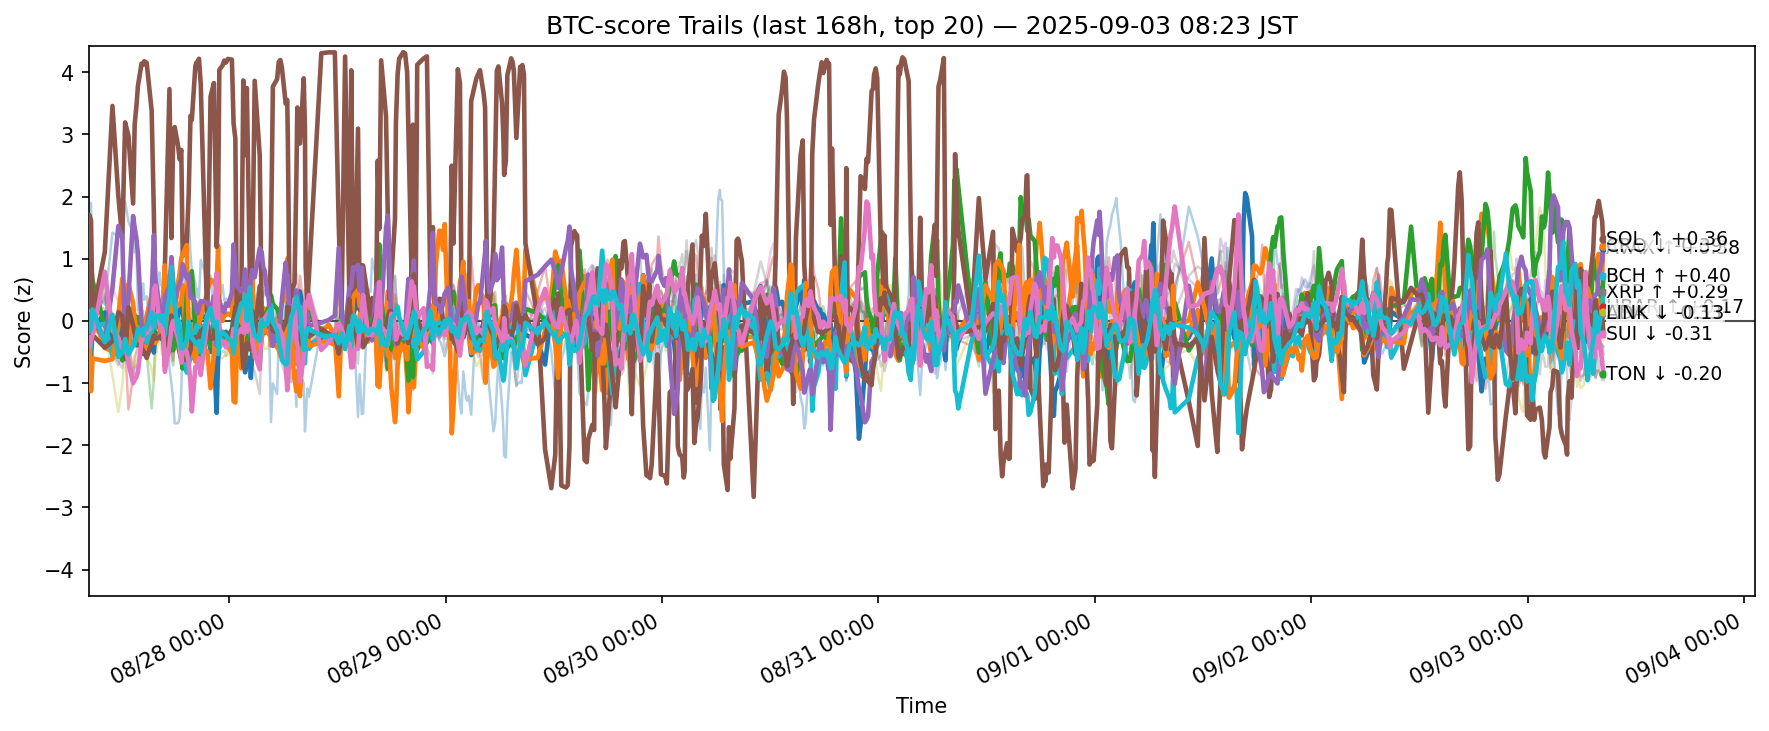

Source data for this figure (header and first rows):
ts, side, symbol, score
2025-08-26 23:25:00.405218+00:00, btc, ADA, -0.1319
2025-08-26 23:25:00.405218+00:00, btc, AVAX, 0.1707
2025-08-26 23:25:00.405218+00:00, btc, BCH, 0.7599
2025-08-26 23:25:00.405218+00:00, btc, BNB, 0.04378
2025-08-26 23:25:00.405218+00:00, btc, BTC, -0.1448
2025-08-26 23:25:00.405218+00:00, btc, CRO, 0.2329
2025-08-26 23:25:00.405218+00:00, btc, DOGE, -0.08136
2025-08-26 23:25:00.405218+00:00, btc, ETH, 0.4807
2025-08-26 23:25:00.405218+00:00, btc, HBAR, -0.4045
2025-08-26 23:25:00.405218+00:00, btc, HYPE, 0.1847
2025-08-26 23:25:00.405218+00:00, btc, LINK, 0.1399
2025-08-26 23:25:00.405218+00:00, btc, LTC, -0.05639
2025-08-26 23:25:00.405218+00:00, btc, SHIB, -0.2354
2025-08-26 23:25:00.405218+00:00, btc, SOL, 0.09953
2025-08-26 23:25:00.405218+00:00, btc, SUI, -0.1341
2025-08-26 23:25:00.405218+00:00, btc, TON, -0.2686
2025-08-26 23:25:00.405218+00:00, btc, TRX, -0.2455
2025-08-26 23:25:00.405218+00:00, btc, UNI, -0.009561
2025-08-26 23:25:00.405218+00:00, btc, XLM, -0.3975
2025-08-26 23:25:00.405218+00:00, btc, XRP, -0.05844
2025-08-26 23:29:51.448340+00:00, btc, ADA, -0.2656
2025-08-26 23:29:51.448340+00:00, btc, AVAX, 0.3959
2025-08-26 23:29:51.448340+00:00, btc, BCH, 1.341
2025-08-26 23:29:51.448340+00:00, btc, BNB, -0.1269
2025-08-26 23:29:51.448340+00:00, btc, BTC, -0.1556
2025-08-26 23:29:51.448340+00:00, btc, CRO, 1.705
2025-08-26 23:29:51.448340+00:00, btc, DOGE, -0.2766
2025-08-26 23:29:51.448340+00:00, btc, ETH, 0.6912
2025-08-26 23:29:51.448340+00:00, btc, HBAR, -0.551
2025-08-26 23:29:51.448340+00:00, btc, HYPE, -0.0768
2025-08-26 23:29:51.448340+00:00, btc, LINK, -0.1832
2025-08-26 23:29:51.448340+00:00, btc, LTC, -0.112
2025-08-26 23:29:51.448340+00:00, btc, SHIB, -0.6197
2025-08-26 23:29:51.448340+00:00, btc, SOL, 0.1009
2025-08-26 23:29:51.448340+00:00, btc, SUI, -0.2899
2025-08-26 23:29:51.448340+00:00, btc, TON, -0.4033
2025-08-26 23:29:51.448340+00:00, btc, TRX, -0.4559
2025-08-26 23:29:51.448340+00:00, btc, UNI, 0.1597
2025-08-26 23:29:51.448340+00:00, btc, XLM, -0.7625
2025-08-26 23:29:51.448340+00:00, btc, XRP, -0.1712
2025-08-26 23:40:40.817669+00:00, btc, ADA, -0.5938
2025-08-26 23:40:40.817669+00:00, btc, AVAX, 0.09814
2025-08-26 23:40:40.817669+00:00, btc, BCH, 0.901
2025-08-26 23:40:40.817669+00:00, btc, BNB, -0.2672
2025-08-26 23:40:40.817669+00:00, btc, BTC, -0.1045
2025-08-26 23:40:40.817669+00:00, btc, CRO, 1.614
2025-08-26 23:40:40.817669+00:00, btc, DOGE, -0.2805
2025-08-26 23:40:40.817669+00:00, btc, ETH, 0.3256
2025-08-26 23:40:40.817669+00:00, btc, HBAR, -0.4019
2025-08-26 23:40:40.817669+00:00, btc, HYPE, 1.898
2025-08-26 23:40:40.817669+00:00, btc, LINK, -1.129
2025-08-26 23:40:40.817669+00:00, btc, LTC, -0.1118
2025-08-26 23:40:40.817669+00:00, btc, SHIB, -0.341
2025-08-26 23:40:40.817669+00:00, btc, SOL, -0.2095
2025-08-26 23:40:40.817669+00:00, btc, SUI, -0.3332
2025-08-26 23:40:40.817669+00:00, btc, TON, -0.3107
2025-08-26 23:40:40.817669+00:00, btc, TRX, -0.2215
2025-08-26 23:40:40.817669+00:00, btc, UNI, -0.2707
2025-08-26 23:40:40.817669+00:00, btc, XLM, -0.1973
2025-08-26 23:40:40.817669+00:00, btc, XRP, -0.1206
... 12,360 more rows
